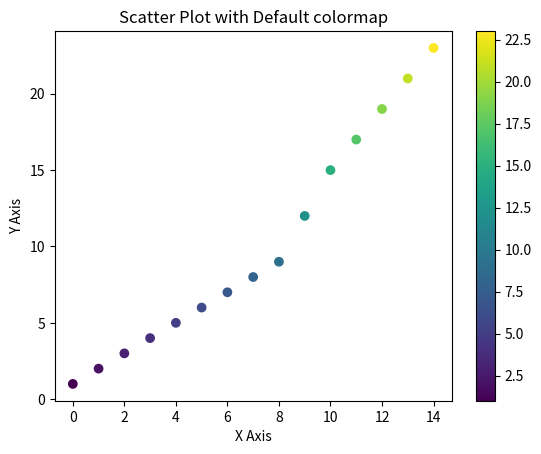

This figure's Python source:
# importing the necessary libraries
import matplotlib.pyplot as plt
import numpy as np

# creating the array to plot
x=np.arange(15)
y=[1, 2, 3, 4, 5, 6, 7, 8, 9, 12,
15, 17, 19, 21, 23]

# making the scatter plot for x and y values
# giving color to the plot with respect to y
plt.scatter(x, y, c = y)

# naming the x axis and
# y axis using xlabel() and ylabel() function
plt.xlabel("X Axis")
plt.ylabel("Y Axis")

# visualizing the mapping from values to colors
plt.colorbar()

# giving title to the plot using plt.title() function
plt.title("Scatter Plot with Default colormap")

# visualizing the plot
plt.show()
